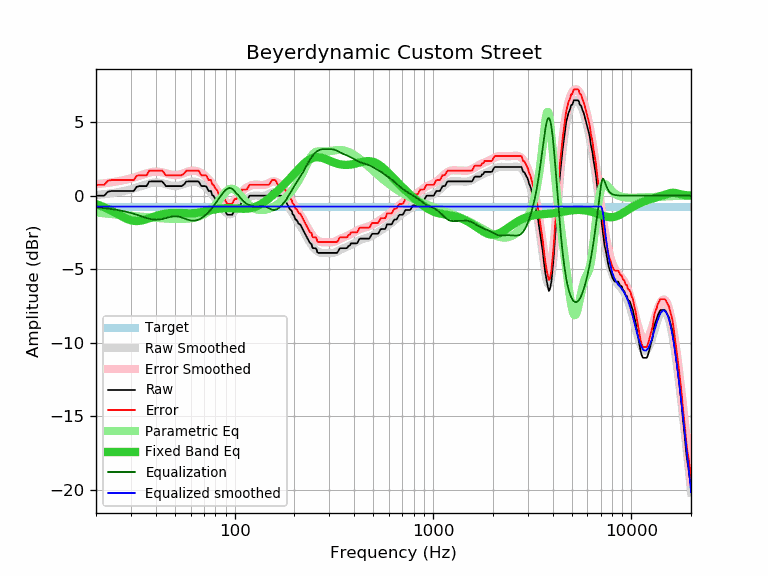

Values plotted in this chart, from the file beside it:
frequency, raw, error, smoothed, error_smoothed, equalization, parametric_eq, equalized_raw, equalized_smoothed, target
20, 0.00, 0.74, 0.04, 0.78, -0.78, -0.58, -0.78, -0.74, -0.74
21, 0.00, 0.74, 0.07, 0.81, -0.81, -0.68, -0.81, -0.74, -0.74
22, 0.00, 0.74, 0.10, 0.84, -0.84, -0.79, -0.84, -0.74, -0.74
23, 0.28, 1.02, 0.13, 0.87, -0.87, -0.91, -0.59, -0.74, -0.74
24, 0.32, 1.06, 0.17, 0.91, -0.91, -1.03, -0.59, -0.74, -0.74
25, 0.32, 1.06, 0.21, 0.95, -0.95, -1.16, -0.63, -0.74, -0.74
26, 0.32, 1.06, 0.25, 0.99, -0.99, -1.29, -0.67, -0.74, -0.74
27, 0.32, 1.06, 0.29, 1.03, -1.03, -1.41, -0.71, -0.74, -0.74
28, 0.32, 1.06, 0.34, 1.08, -1.08, -1.52, -0.76, -0.74, -0.74
29, 0.32, 1.06, 0.38, 1.12, -1.12, -1.61, -0.80, -0.74, -0.74
30, 0.32, 1.06, 0.44, 1.18, -1.18, -1.67, -0.86, -0.74, -0.74
31, 0.32, 1.06, 0.49, 1.23, -1.23, -1.71, -0.91, -0.74, -0.74
32, 0.60, 1.34, 0.55, 1.29, -1.29, -1.72, -0.69, -0.74, -0.74
33, 0.65, 1.39, 0.61, 1.35, -1.35, -1.71, -0.70, -0.74, -0.74
34, 0.65, 1.39, 0.67, 1.41, -1.41, -1.69, -0.76, -0.74, -0.74
35, 0.65, 1.39, 0.73, 1.47, -1.47, -1.65, -0.82, -0.74, -0.74
36, 0.65, 1.39, 0.78, 1.52, -1.52, -1.60, -0.87, -0.74, -0.74
37, 0.95, 1.69, 0.83, 1.57, -1.57, -1.54, -0.62, -0.74, -0.74
38, 0.97, 1.71, 0.86, 1.60, -1.60, -1.49, -0.63, -0.74, -0.74
39, 0.97, 1.71, 0.88, 1.62, -1.62, -1.43, -0.65, -0.74, -0.74
40, 0.97, 1.71, 0.89, 1.63, -1.63, -1.38, -0.66, -0.74, -0.74
41, 0.97, 1.71, 0.89, 1.63, -1.63, -1.34, -0.66, -0.74, -0.74
42, 0.97, 1.71, 0.88, 1.62, -1.62, -1.30, -0.65, -0.74, -0.74
43, 0.97, 1.71, 0.85, 1.59, -1.59, -1.27, -0.62, -0.74, -0.74
44, 0.83, 1.57, 0.82, 1.56, -1.56, -1.24, -0.73, -0.74, -0.74
45, 0.65, 1.39, 0.78, 1.52, -1.52, -1.22, -0.87, -0.74, -0.74
46, 0.65, 1.39, 0.75, 1.49, -1.49, -1.20, -0.84, -0.74, -0.74
47, 0.65, 1.39, 0.72, 1.46, -1.46, -1.19, -0.81, -0.74, -0.74
48, 0.65, 1.39, 0.69, 1.43, -1.43, -1.18, -0.78, -0.74, -0.74
49, 0.65, 1.39, 0.67, 1.41, -1.41, -1.17, -0.76, -0.74, -0.74
50, 0.65, 1.39, 0.66, 1.40, -1.40, -1.17, -0.75, -0.74, -0.74
51, 0.65, 1.39, 0.67, 1.41, -1.41, -1.17, -0.76, -0.74, -0.74
52, 0.65, 1.39, 0.68, 1.42, -1.42, -1.17, -0.77, -0.74, -0.74
53, 0.65, 1.39, 0.71, 1.45, -1.45, -1.18, -0.80, -0.74, -0.74
54, 0.65, 1.39, 0.74, 1.48, -1.48, -1.18, -0.83, -0.74, -0.74
55, 0.72, 1.46, 0.78, 1.52, -1.52, -1.19, -0.80, -0.74, -0.74
56, 0.81, 1.55, 0.82, 1.56, -1.56, -1.19, -0.75, -0.74, -0.74
57, 0.96, 1.70, 0.86, 1.60, -1.60, -1.20, -0.64, -0.74, -0.74
58, 0.97, 1.71, 0.89, 1.63, -1.63, -1.20, -0.66, -0.74, -0.74
59, 0.97, 1.71, 0.92, 1.66, -1.66, -1.20, -0.69, -0.74, -0.74
60, 0.97, 1.71, 0.95, 1.69, -1.69, -1.20, -0.72, -0.74, -0.74
61, 0.97, 1.71, 0.96, 1.70, -1.70, -1.20, -0.73, -0.74, -0.74
62, 0.97, 1.71, 0.96, 1.70, -1.70, -1.19, -0.73, -0.74, -0.74
63, 0.97, 1.71, 0.96, 1.70, -1.70, -1.18, -0.73, -0.74, -0.74
64, 0.97, 1.71, 0.94, 1.68, -1.68, -1.17, -0.71, -0.74, -0.74
65, 0.97, 1.71, 0.91, 1.65, -1.65, -1.16, -0.68, -0.74, -0.74
66, 0.95, 1.69, 0.88, 1.62, -1.62, -1.15, -0.67, -0.74, -0.74
67, 0.78, 1.52, 0.84, 1.58, -1.58, -1.13, -0.80, -0.74, -0.74
68, 0.65, 1.39, 0.79, 1.53, -1.53, -1.12, -0.88, -0.74, -0.74
69, 0.65, 1.39, 0.73, 1.47, -1.47, -1.10, -0.82, -0.74, -0.74
70, 0.65, 1.39, 0.67, 1.41, -1.41, -1.08, -0.76, -0.74, -0.74
71, 0.65, 1.39, 0.60, 1.34, -1.34, -1.06, -0.69, -0.74, -0.74
72, 0.62, 1.36, 0.53, 1.27, -1.27, -1.05, -0.65, -0.74, -0.74
73, 0.46, 1.20, 0.45, 1.19, -1.19, -1.03, -0.73, -0.74, -0.74
74, 0.32, 1.06, 0.37, 1.11, -1.11, -1.01, -0.79, -0.74, -0.74
75, 0.32, 1.06, 0.28, 1.02, -1.02, -0.99, -0.70, -0.74, -0.74
76, 0.32, 1.06, 0.19, 0.93, -0.93, -0.98, -0.61, -0.74, -0.74
77, 0.04, 0.78, 0.09, 0.83, -0.83, -0.96, -0.79, -0.74, -0.74
78, 0.00, 0.74, -0.01, 0.73, -0.73, -0.95, -0.73, -0.74, -0.74
79, -0.11, 0.63, -0.11, 0.63, -0.63, -0.93, -0.74, -0.74, -0.74
... 553 more rows
